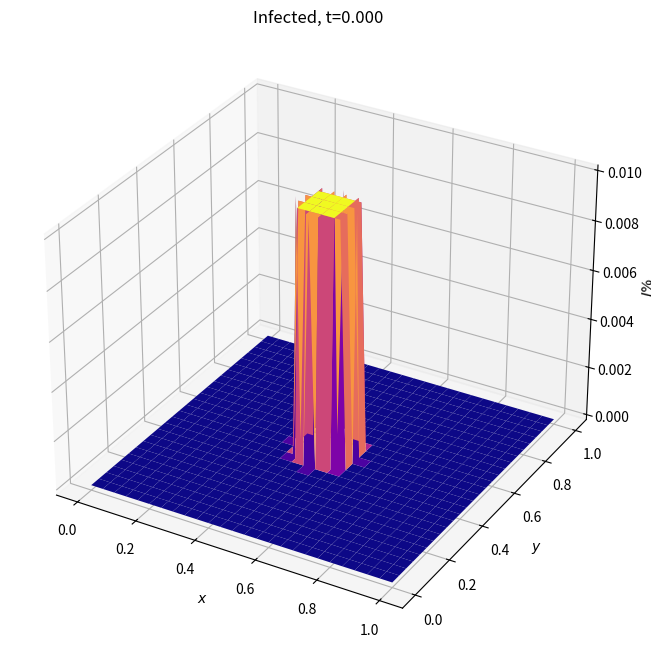

Reproduce this figure in Python.
import numpy as np
import matplotlib.pyplot as plt
from matplotlib.animation import FuncAnimation
from scipy.sparse import diags, coo_matrix, eye, kron

class SIR:
    def __init__(self, beta, gamma, muS, muI, n):
        self.n = n
        self.N = (n + 1) ** 2
        self.beta = beta
        self.gamma = gamma
        self.muS = muS
        self.muI = muI
        self.dn = 1.0 / n
 
        
        self.L = self.laplacian(n, self.dn)
        self.S = np.ones(self.N)
        self.I = np.zeros(self.N)
        
        self.x = self.y = np.arange(n + 1) * self.dn
        self.X, self.Y = np.meshgrid(self.x, self.y)
        self.X, self.Y = self.X.flatten(), self.Y.flatten()
    
    @staticmethod
    def laplacian(N, dn):
        diag = -2 * np.ones(N + 1)
        diag[0] = diag[-1] = -1
        off = np.ones(N)
        L = diags([off, diag, off], [-1, 0, 1], shape=(N + 1, N + 1))/ dn**2
        I = eye(N + 1)
        return kron(I, L) + kron(L, I)
    
    def reaction(self, S, I):
        inf_term = self.beta * S * I
        dS_react = -inf_term
        dI_react = inf_term - self.gamma * I
        return dS_react, dI_react

    def diffusion(self, L, S, I):
        dS_diff = L*S
        dI_diff = L*I
        return dS_diff, dI_diff
    
    def set_infection(self, x0, y0, r, rate):       
        mask = ((self.X - x0)**2 + (self.Y - y0)**2) < r**2
        self.I[mask] = rate
        self.S[mask] = 1.0 - rate
    
    def simulate(self, dt, tf, snapshot_stride=1):
        T = int(tf / dt) 
        Sd, Id, t = [], [], []
        for n in range(T + 1):
            if n % snapshot_stride == 0:
                Sd.append(self.S.copy())
                Id.append(self.I.copy())
                t.append(n * dt)
            
            dS_react, dI_react = self.reaction(self.S, self.I)
            dS_diff, dI_diff = self.diffusion(self.L, self.S, self.I)

            self.S += dt * (dS_react + self.muS * dS_diff)
            self.I += dt * (dI_react + self.muI * dI_diff)
        
        X, Y = self.get_grid()
        return (Sd, Id), (X, Y), t
                
    def get_grid(self):
        X = self.X.reshape((self.n+1, self.n+1))
        Y = self.Y.reshape((self.n+1, self.n+1))
        return X, Y
        
    def get_solution(self):
        return self.Sd, self.Id, self.t

N = 50
tf = 30
dt = 0.001

beta = 3.0
gamma = 1

muS = 0.001
muI = 0.001

model = SIR(beta, gamma, muS, muI, N)
model.set_infection(x0=0.5, y0=0.5, r=0.1, rate=0.01)

(S, I), (X, Y), t = model.simulate(dt=0.001, tf=30, snapshot_stride=10)
I_2d = I[0].reshape((N + 1, N + 1))

fig = plt.figure(figsize=(10, 8), dpi=150)

ax = fig.add_subplot(111, projection="3d")
surf = ax.plot_surface(X, Y, I_2d, cmap="plasma", edgecolor="none")

ax.set_title(f"Infected, t={t[0]:.3f}")
ax.set_xlabel("$x$"); ax.set_ylabel("$y$"); ax.set_zlabel("$I \\%$")

current_surf = [surf]

def init():
    return current_surf

def update(frame):
    global current_surf
    # Remove old surface
    for c in current_surf:
        c.remove()
    current_surf = []

    I_2d = I[frame].reshape((N + 1, N + 1))

    new_surf = ax.plot_surface(X, Y, I_2d, cmap="plasma", edgecolor="none")
    current_surf.append(new_surf)

    ax.set_title(f"Infected, t={t[frame]:.3f}")
    ax.set_zlim(0, max(0.01, I_2d.max() * 1.1))  # adjust as needed
    ax.set_xlabel("x")
    ax.set_ylabel("y")
    ax.set_zlabel("Infected fraction")

    return current_surf


anim = FuncAnimation(fig, update, frames=len(I), init_func=init, blit=False, interval=1, repeat=True)
plt.show()

# anim.save("3D_infected_animation.mp4", fps=30, extra_args=["-vcodec", "libx264"])
